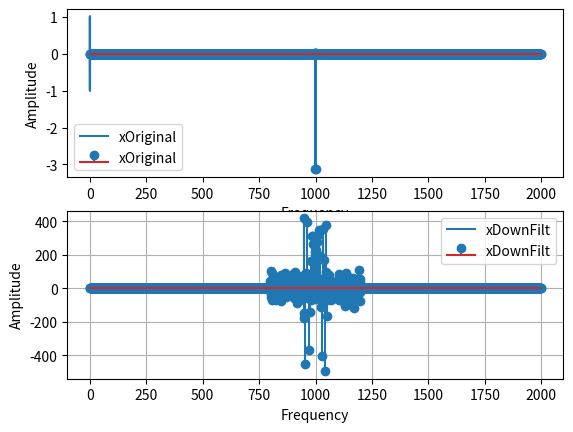

The script that saved this image:
# Service up down conversion

import numpy as np
import matplotlib.pyplot as plt
from numpy.fft import fft,ifft
from numpy import fft as numpyfft

Nx = 2000
fs = 2000
fc = 400
fm = 2
df=50
dt = 1/fs
t = dt * np.arange(0,Nx-1)
SNR_DB = 1

xm = np.sin(2*np.pi*fm*t) # Sygnal modulujacy
x = np.exp(1j*(2*np.pi*0*t + 2*np.pi*df/fs*np.cumsum(xm))) # sygnal zmodulowany (informacyjny) FM

c = np.cos(2*np.pi*fc*t)
s = np.sin(2*np.pi*fc*t)

# UP CONVERSION
xUp = x * (c+1j*s)
xUpReal = np.real(xUp)

# NOISE ADDITION
signal_power = np.mean(np.abs(xUpReal)**2)
noise_power = signal_power / (10**(SNR_DB / 10))
noise = np.sqrt(noise_power) * np.random.randn(len(x))

xUpReal += noise

# DOWN CONVERSION
xDown = 2*xUpReal*(c - 1j*s)

# LOWPASS FILTERING
X = np.fft.fftshift(fft(xDown))
f = np.linspace(-fs/2, fs/2, Nx-1)
H = np.abs(f) < fc/2      # filtr dolnoprzepustowy
Xf = X * H
xDownFilt = ifft(np.fft.ifftshift(Xf))

Error = np.max(abs(x-xDownFilt))
print(Error)

# TIME DOMAIN ANALYSIS
plt.subplot(211)
plt.plot(t,np.real(x), label="xOriginal")
plt.xlabel("Time")
plt.ylabel("Amplitude")
plt.legend()

plt.subplot(212)
plt.plot(t,np.real(xDownFilt), label="xDownFilt")
plt.legend()
plt.xlabel("Time")
plt.ylabel("Amplitude")
plt.grid(True)
plt.show()

# FREQUENCY DOMAIN ANALYSIS
f0=fs/Nx
k=np.arange(Nx-1)
fk=k*f0

xm = numpyfft.fftshift(fft(xm))
xDownFilt = numpyfft.fftshift(fft(xDownFilt))

plt.subplot(211)
plt.stem(fk,xm, label="xOriginal")
plt.xlabel("Frequency")
plt.ylabel("Amplitude")
plt.legend()

plt.subplot(212)
plt.stem(fk,xDownFilt, label="xDownFilt")
plt.legend()
plt.xlabel("Frequency")
plt.ylabel("Amplitude")
plt.grid(True)
plt.show()